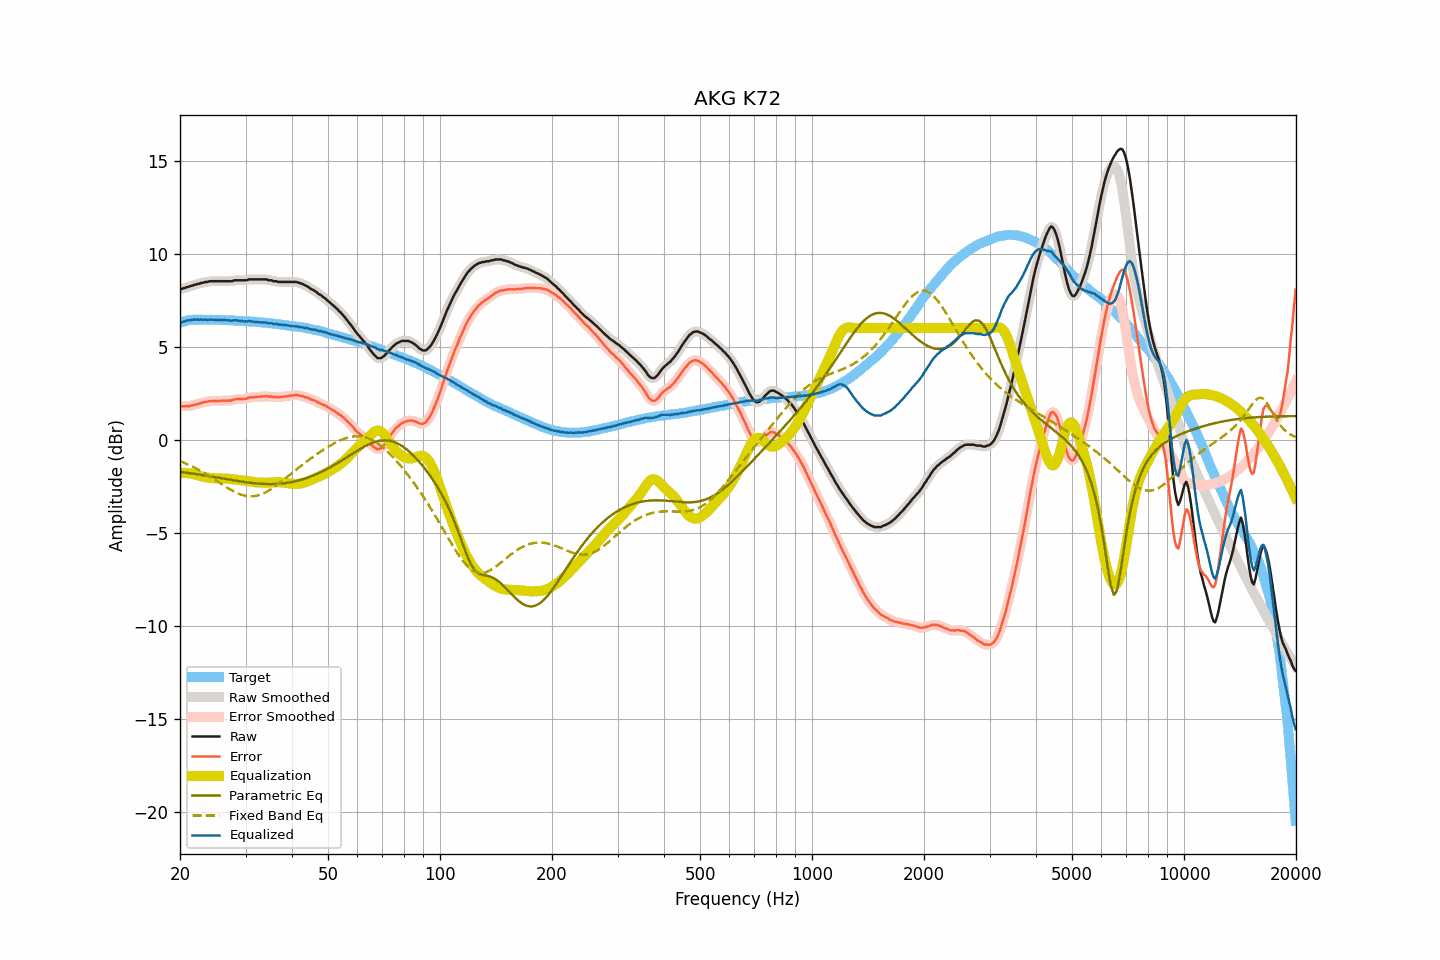

Source data for this figure (header and first rows):
frequency, raw, smoothed, error, error_smoothed, equalization, parametric_eq, fixed_band_eq, equalized_raw, equalized_smoothed, target
20.00, 8.10, 8.09, 1.82, 1.81, -1.80, -1.73, -1.15, 6.29, 6.29, 6.28
20.20, 8.10, 8.11, 1.79, 1.80, -1.80, -1.74, -1.19, 6.30, 6.31, 6.31
20.40, 8.14, 8.13, 1.80, 1.79, -1.79, -1.75, -1.23, 6.34, 6.34, 6.34
20.61, 8.15, 8.16, 1.79, 1.79, -1.80, -1.76, -1.26, 6.35, 6.36, 6.36
20.81, 8.20, 8.18, 1.81, 1.79, -1.80, -1.78, -1.30, 6.40, 6.39, 6.39
21.02, 8.21, 8.21, 1.79, 1.80, -1.81, -1.79, -1.34, 6.40, 6.41, 6.42
21.23, 8.24, 8.24, 1.81, 1.81, -1.81, -1.80, -1.38, 6.42, 6.42, 6.43
21.44, 8.27, 8.26, 1.83, 1.82, -1.83, -1.81, -1.42, 6.44, 6.44, 6.44
21.66, 8.29, 8.29, 1.84, 1.85, -1.85, -1.83, -1.46, 6.44, 6.45, 6.45
21.87, 8.33, 8.32, 1.88, 1.87, -1.87, -1.84, -1.51, 6.46, 6.45, 6.45
22.09, 8.34, 8.34, 1.88, 1.89, -1.89, -1.85, -1.55, 6.45, 6.45, 6.46
22.31, 8.38, 8.37, 1.92, 1.91, -1.91, -1.87, -1.60, 6.46, 6.46, 6.46
22.54, 8.38, 8.39, 1.92, 1.93, -1.94, -1.88, -1.65, 6.44, 6.45, 6.45
22.76, 8.43, 8.41, 1.97, 1.96, -1.96, -1.89, -1.69, 6.46, 6.45, 6.45
22.99, 8.43, 8.43, 1.98, 1.99, -1.99, -1.91, -1.74, 6.44, 6.45, 6.44
23.22, 8.46, 8.45, 2.01, 2.01, -2.01, -1.92, -1.79, 6.45, 6.45, 6.44
23.45, 8.48, 8.47, 2.03, 2.03, -2.03, -1.94, -1.85, 6.45, 6.44, 6.44
23.69, 8.48, 8.49, 2.04, 2.05, -2.04, -1.95, -1.90, 6.43, 6.45, 6.44
23.92, 8.51, 8.50, 2.07, 2.06, -2.06, -1.97, -1.95, 6.45, 6.45, 6.44
24.16, 8.52, 8.51, 2.07, 2.07, -2.07, -1.98, -2.01, 6.45, 6.45, 6.45
24.40, 8.52, 8.52, 2.07, 2.07, -2.07, -1.99, -2.06, 6.44, 6.45, 6.45
24.65, 8.52, 8.52, 2.08, 2.08, -2.08, -2.01, -2.12, 6.44, 6.44, 6.44
24.89, 8.52, 8.52, 2.08, 2.08, -2.08, -2.02, -2.17, 6.44, 6.44, 6.44
25.14, 8.52, 8.52, 2.08, 2.08, -2.08, -2.04, -2.23, 6.43, 6.43, 6.44
25.39, 8.52, 8.52, 2.08, 2.08, -2.09, -2.05, -2.29, 6.43, 6.43, 6.43
25.65, 8.52, 8.52, 2.08, 2.09, -2.09, -2.07, -2.34, 6.43, 6.43, 6.43
25.91, 8.52, 8.52, 2.09, 2.09, -2.09, -2.08, -2.40, 6.43, 6.43, 6.42
26.16, 8.52, 8.52, 2.09, 2.09, -2.09, -2.10, -2.46, 6.43, 6.43, 6.42
26.43, 8.52, 8.52, 2.10, 2.10, -2.09, -2.11, -2.51, 6.43, 6.43, 6.42
26.69, 8.52, 8.52, 2.10, 2.10, -2.10, -2.13, -2.57, 6.42, 6.42, 6.42
26.96, 8.52, 8.51, 2.10, 2.10, -2.10, -2.14, -2.62, 6.41, 6.41, 6.42
27.23, 8.52, 8.51, 2.10, 2.10, -2.11, -2.16, -2.67, 6.40, 6.40, 6.42
27.50, 8.52, 8.52, 2.10, 2.11, -2.12, -2.17, -2.72, 6.39, 6.40, 6.42
27.77, 8.54, 8.54, 2.13, 2.13, -2.14, -2.19, -2.77, 6.40, 6.40, 6.40
28.05, 8.57, 8.56, 2.16, 2.16, -2.15, -2.20, -2.81, 6.42, 6.41, 6.40
28.33, 8.57, 8.57, 2.18, 2.17, -2.16, -2.21, -2.85, 6.41, 6.41, 6.39
28.62, 8.57, 8.57, 2.18, 2.18, -2.17, -2.23, -2.89, 6.40, 6.40, 6.39
28.90, 8.57, 8.57, 2.18, 2.18, -2.18, -2.24, -2.93, 6.39, 6.39, 6.39
29.19, 8.57, 8.57, 2.19, 2.18, -2.19, -2.26, -2.96, 6.38, 6.38, 6.38
29.48, 8.57, 8.56, 2.18, 2.19, -2.20, -2.27, -2.99, 6.37, 6.37, 6.38
29.78, 8.57, 8.56, 2.19, 2.19, -2.21, -2.28, -3.01, 6.36, 6.36, 6.37
30.08, 8.57, 8.57, 2.20, 2.20, -2.22, -2.29, -3.03, 6.35, 6.36, 6.37
30.38, 8.59, 8.59, 2.23, 2.23, -2.23, -2.30, -3.04, 6.36, 6.36, 6.36
30.68, 8.62, 8.61, 2.26, 2.25, -2.24, -2.31, -3.05, 6.37, 6.36, 6.36
30.99, 8.62, 8.62, 2.27, 2.27, -2.26, -2.32, -3.05, 6.36, 6.36, 6.34
31.30, 8.62, 8.62, 2.27, 2.28, -2.27, -2.33, -3.05, 6.35, 6.35, 6.34
31.61, 8.62, 8.62, 2.28, 2.28, -2.28, -2.34, -3.04, 6.33, 6.33, 6.34
31.93, 8.62, 8.62, 2.29, 2.29, -2.29, -2.35, -3.03, 6.32, 6.32, 6.33
32.24, 8.62, 8.62, 2.30, 2.30, -2.30, -2.36, -3.01, 6.32, 6.32, 6.32
32.57, 8.62, 8.62, 2.30, 2.30, -2.31, -2.37, -2.98, 6.31, 6.31, 6.31
32.89, 8.62, 8.62, 2.31, 2.31, -2.31, -2.37, -2.96, 6.30, 6.30, 6.31
33.22, 8.62, 8.62, 2.32, 2.32, -2.32, -2.38, -2.92, 6.30, 6.30, 6.30
33.55, 8.62, 8.62, 2.32, 2.33, -2.32, -2.38, -2.89, 6.30, 6.30, 6.29
33.89, 8.62, 8.61, 2.33, 2.33, -2.32, -2.39, -2.84, 6.29, 6.29, 6.28
34.23, 8.62, 8.60, 2.34, 2.32, -2.32, -2.39, -2.80, 6.30, 6.28, 6.28
34.57, 8.57, 8.59, 2.30, 2.32, -2.32, -2.39, -2.75, 6.25, 6.27, 6.27
34.92, 8.57, 8.57, 2.31, 2.31, -2.31, -2.39, -2.70, 6.25, 6.25, 6.25
35.27, 8.57, 8.55, 2.32, 2.30, -2.30, -2.39, -2.64, 6.26, 6.24, 6.25
35.62, 8.52, 8.54, 2.28, 2.30, -2.30, -2.39, -2.58, 6.22, 6.24, 6.24
35.97, 8.52, 8.52, 2.29, 2.29, -2.29, -2.39, -2.52, 6.23, 6.23, 6.22
... 635 more rows
